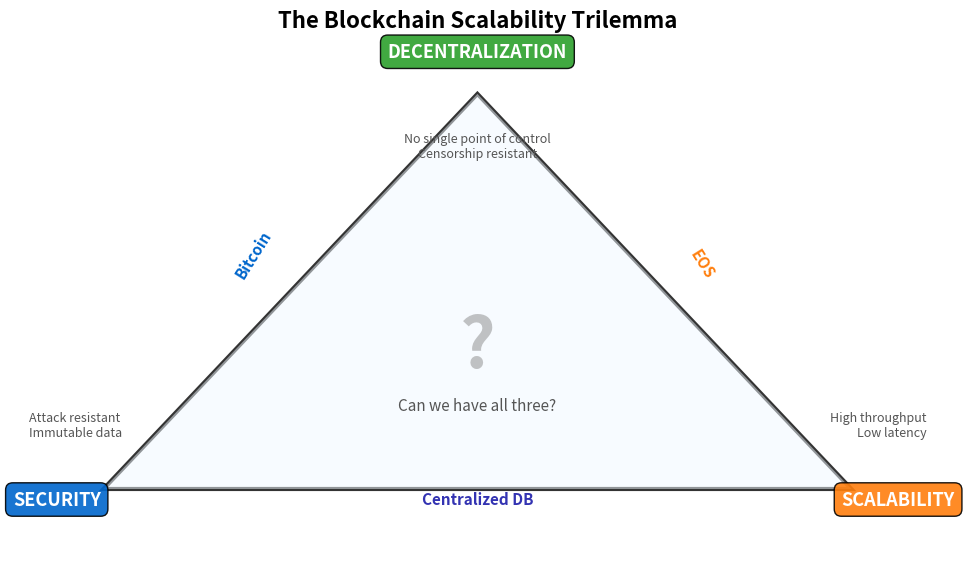

Python code for this plot: (Note: this script raises an exception after producing the figure.)
"""
Scalability Trilemma Triangle
Shows the three competing properties
"""

import matplotlib.pyplot as plt
import matplotlib.patches as mpatches
from matplotlib.patches import Polygon, FancyBboxPatch
import numpy as np
from pathlib import Path

CHART_METADATA = {
    'title': 'Trilemma Triangle',
    'url': 'https://github.com/Digital-AI-Finance/Blockchain_Crypto/tree/main/Module_A_Blockchain_Foundations/L11_Scalability_Trilemma/charts/01_trilemma_triangle'
}

plt.rcParams.update({
    'font.size': 14,
    'axes.labelsize': 14,
    'axes.titlesize': 16,
    'xtick.labelsize': 12,
    'ytick.labelsize': 12,
    'legend.fontsize': 12,
    'figure.figsize': (10, 6),
    'figure.dpi': 150
})

MLPURPLE = '#3333B2'
MLBLUE = '#0066CC'
MLORANGE = '#FF7F0E'
MLGREEN = '#2CA02C'
MLRED = '#D62728'

fig, ax = plt.subplots(figsize=(10, 6))

# Triangle vertices
top = (0.5, 0.9)
left = (0.1, 0.15)
right = (0.9, 0.15)

# Draw triangle
triangle = Polygon([top, left, right], closed=True, fill=False,
                   edgecolor='#333', linewidth=3)
ax.add_patch(triangle)

# Fill with gradient-like pattern
inner_triangle = Polygon([top, left, right], closed=True,
                        facecolor='#F0F8FF', edgecolor='none', alpha=0.5)
ax.add_patch(inner_triangle)

# Vertex labels with boxes
vertices = [
    (top[0], top[1] + 0.08, 'DECENTRALIZATION', MLGREEN,
     'No single point of control\nCensorship resistant'),
    (left[0] - 0.05, left[1] - 0.02, 'SECURITY', MLBLUE,
     'Attack resistant\nImmutable data'),
    (right[0] + 0.05, right[1] - 0.02, 'SCALABILITY', MLORANGE,
     'High throughput\nLow latency'),
]

for x, y, label, color, desc in vertices:
    props = dict(boxstyle='round,pad=0.4', facecolor=color, edgecolor='black', alpha=0.9)
    ax.text(x, y, label, ha='center', va='center', fontsize=13,
            fontweight='bold', color='white', bbox=props)

# Descriptions below/beside labels
ax.text(0.5, 0.78, 'No single point of control\nCensorship resistant',
        ha='center', fontsize=9, color='#555')
ax.text(0.02, 0.25, 'Attack resistant\nImmutable data',
        ha='left', fontsize=9, color='#555')
ax.text(0.98, 0.25, 'High throughput\nLow latency',
        ha='right', fontsize=9, color='#555')

# Edge labels
ax.text(0.26, 0.55, 'Bitcoin', ha='center', fontsize=11, fontweight='bold',
        rotation=58, color=MLBLUE)
ax.text(0.74, 0.55, 'EOS', ha='center', fontsize=11, fontweight='bold',
        rotation=-58, color=MLORANGE)
ax.text(0.50, 0.12, 'Centralized DB', ha='center', fontsize=11, fontweight='bold',
        color=MLPURPLE)

# Central question mark
ax.text(0.5, 0.42, '?', ha='center', va='center', fontsize=50,
        fontweight='bold', color='#888', alpha=0.5)
ax.text(0.5, 0.30, 'Can we have all three?', ha='center', fontsize=11,
        color='#555', style='italic')

ax.set_xlim(0, 1)
ax.set_ylim(0, 1)
ax.axis('off')

ax.set_title('The Blockchain Scalability Trilemma', fontweight='bold', fontsize=16, pad=10)
plt.tight_layout()

output_path = Path(__file__).parent / 'chart.pdf'
plt.savefig(output_path, bbox_inches='tight', dpi=300)
print(f"Chart saved to: {output_path.absolute()}")
plt.close()
